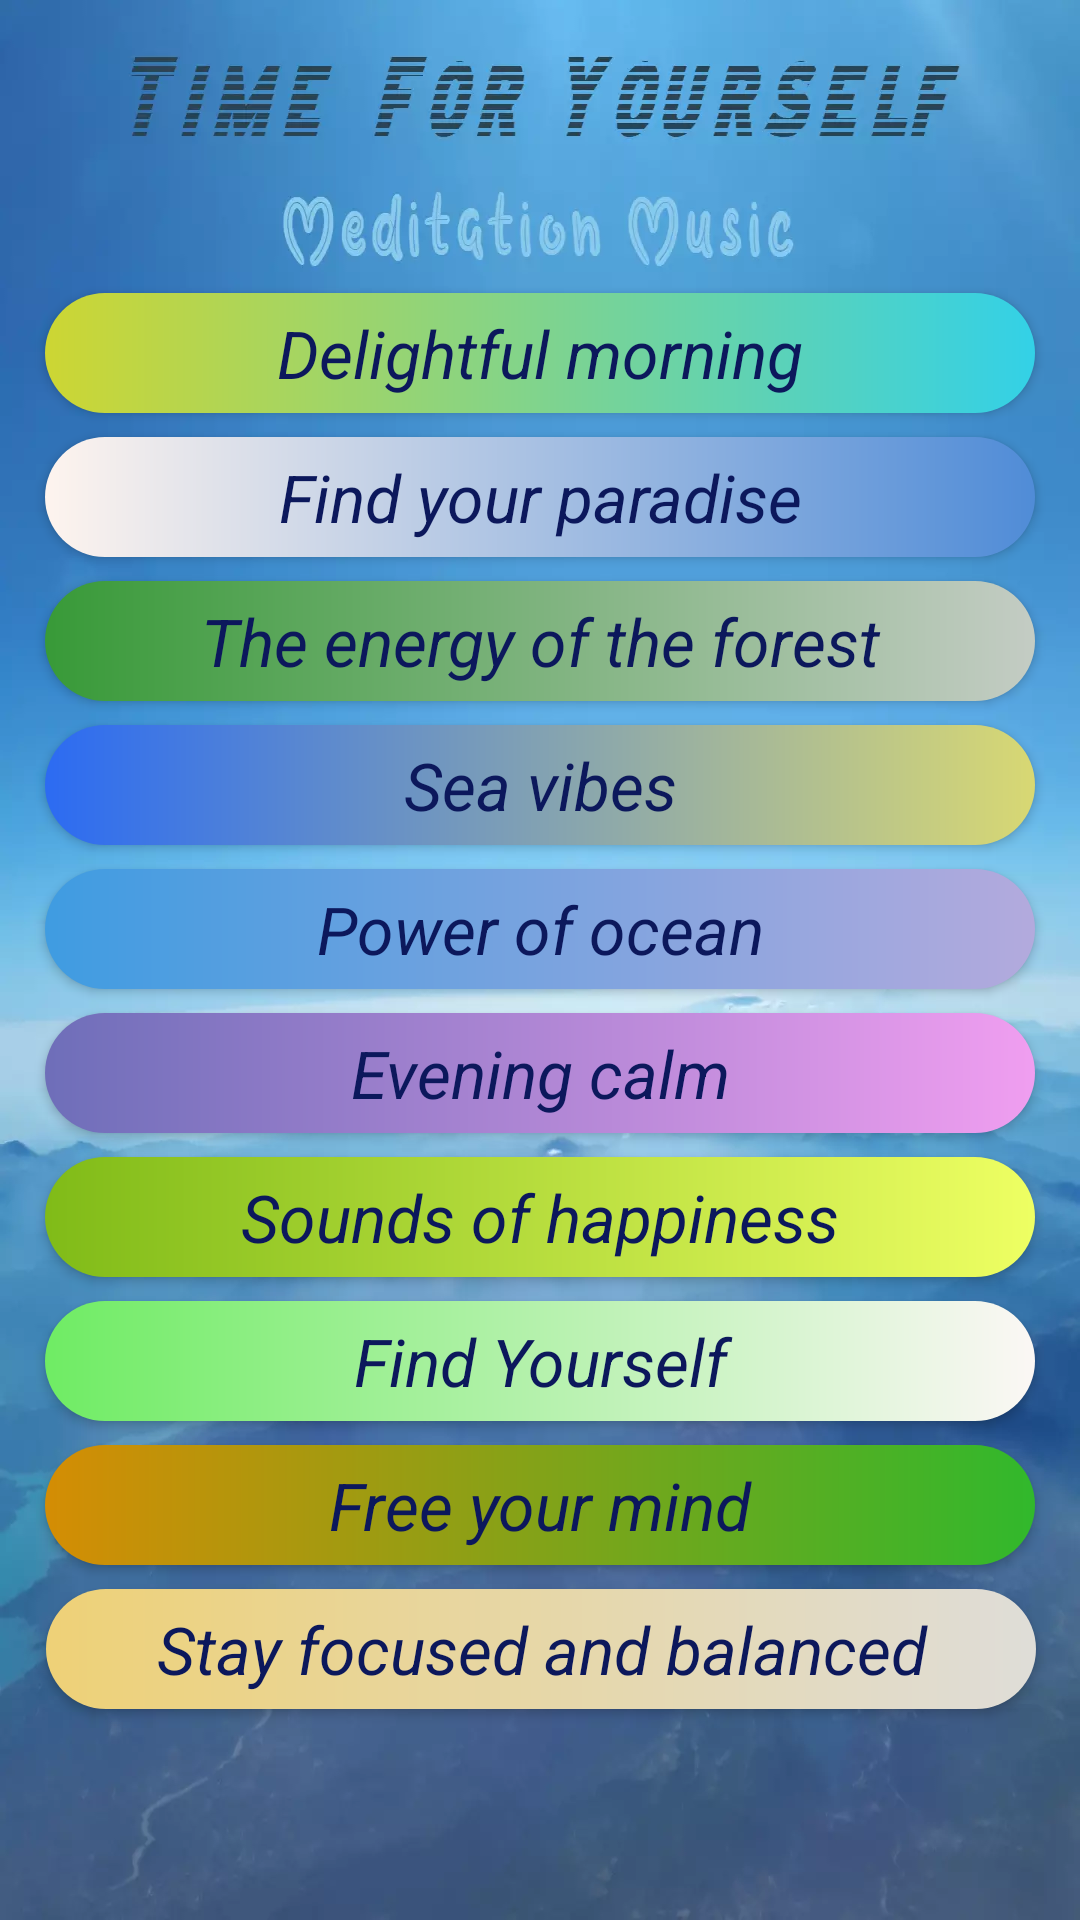

Produce the Android XML layout that renders to this screen, including the resource entries it uses.
<!-- AndroidManifest.xml: application theme AppTheme -->
<!-- res/layout/activity_main.xml -->
<?xml version="1.0" encoding="utf-8"?>
<androidx.constraintlayout.widget.ConstraintLayout xmlns:android="http://schemas.android.com/apk/res/android"
    xmlns:app="http://schemas.android.com/apk/res-auto"
    xmlns:tools="http://schemas.android.com/tools"
    android:layout_width="match_parent"
    android:layout_height="match_parent"
    android:background="@drawable/main"
    tools:context=".MainActivity">

    <Button
        android:id="@+id/btn"
        android:layout_width="330dp"
        android:layout_height="40dp"
        android:layout_marginTop="130dp"
        android:layout_marginBottom="4dp"
        android:background="@drawable/button_style"
        android:text="@string/delightful_morning"
        android:textAppearance="@style/TextAppearance.AppCompat.Large"
        android:textColor="#0C185C"
        android:textStyle="italic"
        app:layout_constraintBottom_toTopOf="@+id/btn2"
        app:layout_constraintEnd_toEndOf="parent"
        app:layout_constraintHorizontal_bias="0.5"
        app:layout_constraintStart_toStartOf="parent"
        app:layout_constraintTop_toTopOf="parent"
        app:layout_constraintVertical_bias="0.29000002"
        app:layout_constraintVertical_chainStyle="spread" />

    <Button
        android:id="@+id/btn2"
        android:layout_width="330dp"
        android:layout_height="40dp"
        android:layout_marginTop="4dp"
        android:layout_marginBottom="4dp"
        android:background="@drawable/button2_style"
        android:text="@string/paradise"
        android:textAppearance="@style/TextAppearance.AppCompat.Large"
        android:textColor="#0C185C"
        android:textStyle="italic"
        app:layout_constraintBottom_toTopOf="@+id/btn3"
        app:layout_constraintEnd_toEndOf="parent"
        app:layout_constraintHorizontal_bias="0.5"
        app:layout_constraintStart_toStartOf="parent"
        app:layout_constraintTop_toBottomOf="@+id/btn" />

    <Button
        android:id="@+id/btn3"
        android:layout_width="330dp"
        android:layout_height="40dp"
        android:layout_marginTop="4dp"
        android:layout_marginBottom="4dp"
        android:background="@drawable/button3_style"
        android:text="@string/the_energy_of_the_forest"
        android:textAppearance="@style/TextAppearance.AppCompat.Large"
        android:textColor="#0C185C"
        android:textStyle="italic"
        app:layout_constraintBottom_toTopOf="@+id/btn4"
        app:layout_constraintEnd_toEndOf="parent"
        app:layout_constraintHorizontal_bias="0.5"
        app:layout_constraintStart_toStartOf="parent"
        app:layout_constraintTop_toBottomOf="@+id/btn2" />

    <Button
        android:id="@+id/btn4"
        android:layout_width="330dp"
        android:layout_height="40dp"
        android:layout_marginTop="4dp"
        android:layout_marginBottom="4dp"
        android:background="@drawable/button4_style"
        android:text="@string/sea_vibes"
        android:textAppearance="@style/TextAppearance.AppCompat.Large"
        android:textColor="#0C185C"
        android:textStyle="italic"
        app:layout_constraintBottom_toTopOf="@+id/btn5"
        app:layout_constraintEnd_toEndOf="parent"
        app:layout_constraintHorizontal_bias="0.5"
        app:layout_constraintStart_toStartOf="parent"
        app:layout_constraintTop_toBottomOf="@+id/btn3" />

    <Button
        android:id="@+id/btn5"
        android:layout_width="330dp"
        android:layout_height="40dp"
        android:layout_marginTop="4dp"
        android:layout_marginBottom="4dp"
        android:background="@drawable/button5_style"
        android:text="@string/power_of_ocean"
        android:textAppearance="@style/TextAppearance.AppCompat.Large"
        android:textColor="#0C185C"
        android:textStyle="italic"
        app:layout_constraintBottom_toTopOf="@+id/btn6"
        app:layout_constraintEnd_toEndOf="parent"
        app:layout_constraintHorizontal_bias="0.5"
        app:layout_constraintStart_toStartOf="parent"
        app:layout_constraintTop_toBottomOf="@+id/btn4" />

    <Button
        android:id="@+id/btn6"
        android:layout_width="330dp"
        android:layout_height="40dp"
        android:layout_marginTop="4dp"
        android:layout_marginBottom="4dp"
        android:background="@drawable/button6_style"
        android:text="@string/evening_calm"
        android:textAppearance="@style/TextAppearance.AppCompat.Large"
        android:textColor="#0C185C"
        android:textColorHint="#B12323"
        android:textStyle="italic"
        app:layout_constraintBottom_toTopOf="@+id/btn7"
        app:layout_constraintEnd_toEndOf="parent"
        app:layout_constraintHorizontal_bias="0.5"
        app:layout_constraintStart_toStartOf="parent"
        app:layout_constraintTop_toBottomOf="@+id/btn5" />

    <Button
        android:id="@+id/btn7"
        android:layout_width="330dp"
        android:layout_height="40dp"
        android:layout_marginTop="4dp"
        android:layout_marginBottom="4dp"
        android:background="@drawable/button7_style"
        android:text="@string/sounds_of_happiness"
        android:textAppearance="@style/TextAppearance.AppCompat.Large"
        android:textColor="#0C185C"
        android:textStyle="italic"
        app:layout_constraintBottom_toTopOf="@+id/btn8"
        app:layout_constraintEnd_toEndOf="parent"
        app:layout_constraintHorizontal_bias="0.5"
        app:layout_constraintStart_toStartOf="parent"
        app:layout_constraintTop_toBottomOf="@+id/btn6" />

    <Button
        android:id="@+id/btn8"
        android:layout_width="330dp"
        android:layout_height="40dp"
        android:layout_marginTop="4dp"
        android:layout_marginBottom="4dp"
        android:background="@drawable/button8_style"
        android:text="@string/find_yourself"
        android:textAppearance="@style/TextAppearance.AppCompat.Large"
        android:textColor="#0C185C"
        android:textColorHint="#B12323"
        android:textStyle="italic"
        app:layout_constraintBottom_toTopOf="@+id/btn9"
        app:layout_constraintEnd_toEndOf="parent"
        app:layout_constraintHorizontal_bias="0.5"
        app:layout_constraintStart_toStartOf="parent"
        app:layout_constraintTop_toBottomOf="@+id/btn7" />

    <Button
        android:id="@+id/btn9"
        android:layout_width="330dp"
        android:layout_height="40dp"
        android:layout_marginTop="4dp"
        android:layout_marginBottom="4dp"
        android:background="@drawable/button9_style"
        android:text="@string/free_your_mind"
        android:textAppearance="@style/TextAppearance.AppCompat.Large"
        android:textColor="#0C185C"
        android:textStyle="italic"
        app:layout_constraintBottom_toTopOf="@+id/btn10"
        app:layout_constraintEnd_toEndOf="parent"
        app:layout_constraintHorizontal_bias="0.5"
        app:layout_constraintStart_toStartOf="parent"
        app:layout_constraintTop_toBottomOf="@+id/btn8" />

    <Button
        android:id="@+id/btn10"
        android:layout_width="330dp"
        android:layout_height="40dp"
        android:layout_marginTop="4dp"
        android:layout_marginBottom="16dp"
        android:background="@drawable/button10_style"
        android:text="@string/stay_focused_and_balanced"
        android:textAppearance="@style/TextAppearance.AppCompat.Large"
        android:textColor="#0C185C"
        android:textStyle="italic"
        app:layout_constraintBottom_toTopOf="@+id/imb1"
        app:layout_constraintEnd_toEndOf="parent"
        app:layout_constraintHorizontal_bias="0.508"
        app:layout_constraintStart_toStartOf="parent"
        app:layout_constraintTop_toBottomOf="@+id/btn9" />

    <ImageButton
        android:id="@+id/imb1"
        android:layout_width="68dp"
        android:layout_height="55dp"
        android:layout_marginBottom="32dp"
        android:background="@android:color/transparent"
        android:contentDescription="@string/todo"
        app:layout_constraintBottom_toBottomOf="parent"
        app:layout_constraintEnd_toEndOf="parent"
        app:layout_constraintHorizontal_bias="0.498"
        app:layout_constraintStart_toStartOf="parent"
        app:layout_constraintTop_toBottomOf="@+id/btn10" />

</androidx.constraintlayout.widget.ConstraintLayout>
<!-- resources referenced by this layout -->
<resources>
  <!-- drawable button3_style (drawable) -->
  <?xml version="1.0" encoding="utf-8"?>
  <shape xmlns:android="http://schemas.android.com/apk/res/android" android:shape="rectangle" >
      <corners
          android:radius="120dp"
          />
  
      <gradient android:angle="0"
          android:startColor="#389a38"
          android:endColor="#c4ccc4"
          android:type="linear"/>
  </shape>
  <!-- drawable button4_style (drawable) -->
  <?xml version="1.0" encoding="utf-8"?>
  <shape xmlns:android="http://schemas.android.com/apk/res/android" android:shape="rectangle" >
      <corners
          android:radius="120dp"
          />
      <gradient android:angle="0"
          android:startColor="#2c6bf2"
          android:endColor="#d8d873"
          android:type="linear"/>
  </shape>
  <!-- drawable button5_style (drawable) -->
  <?xml version="1.0" encoding="utf-8"?>
  <shape xmlns:android="http://schemas.android.com/apk/res/android" android:shape="rectangle" >
      <corners
          android:radius="120dp"
          />
  
      <gradient android:angle="0"
          android:startColor="#3f9ce1"
          android:endColor="#b3aadd"
          android:type="linear"/>
  </shape>
  <!-- drawable button6_style (drawable) -->
  <?xml version="1.0" encoding="utf-8"?>
  <shape xmlns:android="http://schemas.android.com/apk/res/android" android:shape="rectangle" >
  <corners
      android:radius="120dp"
      />
  
  <gradient android:angle="0"
      android:startColor="#6e6eb9"
      android:endColor="#f09ef0"
      android:type="linear"/>
  </shape>
  <!-- drawable button7_style (drawable) -->
  <?xml version="1.0" encoding="utf-8"?>
  <shape xmlns:android="http://schemas.android.com/apk/res/android" android:shape="rectangle" >
      <corners
          android:radius="120dp"
          />
      <gradient android:angle="0"
          android:startColor="#80bb18"
          android:endColor="#eeff63 "
          android:type="linear"/>
  </shape>
  <!-- drawable button8_style (drawable) -->
  <?xml version="1.0" encoding="utf-8"?>
  <shape xmlns:android="http://schemas.android.com/apk/res/android" android:shape="rectangle" >
      <corners
          android:radius="120dp"
          />
  
      <gradient android:angle="0"
          android:startColor="#6fec64"
          android:endColor="#fbf7f5"
          android:type="linear"/>
  </shape>
  <!-- drawable button9_style (drawable) -->
  <?xml version="1.0" encoding="utf-8"?>
  <shape xmlns:android="http://schemas.android.com/apk/res/android" android:shape="rectangle" >
      <corners
          android:radius="120dp"
          />
  
      <gradient android:angle="0"
          android:startColor="#d48d04"
          android:endColor="#31b82c"
          android:type="linear"/>
  </shape>
  <!-- drawable button_style (drawable) -->
  <?xml version="1.0" encoding="utf-8"?>
  <shape xmlns:android="http://schemas.android.com/apk/res/android" android:shape="rectangle" >
  <corners
      android:radius="120dp"
      />
  
  <gradient android:angle="0"
      android:startColor="#cdd633"
      android:endColor="#33d1e7"
      android:type="linear"
      />
  </shape>
  <string name="delightful_morning">Delightful morning</string>
  <string name="evening_calm">Evening calm</string>
  <string name="find_yourself">Find Yourself</string>
  <string name="free_your_mind">Free your mind</string>
  <string name="paradise"> Find your paradise</string>
  <string name="power_of_ocean">Power of ocean</string>
  <string name="sea_vibes">Sea vibes</string>
  <string name="sounds_of_happiness">Sounds of happiness</string>
  <string name="stay_focused_and_balanced">Stay focused and balanced</string>
  <string name="the_energy_of_the_forest">The energy of the forest</string>
  <string name="todo">TODO</string>
  <color name="colorPrimary">#6200EE</color>
  <color name="colorPrimaryDark">#3700B3</color>
  <color name="colorAccent">#03DAC5</color>
  <color name="oceanBlue">#0e64a3</color>
  <color name="black">#0a0a0a</color>
</resources>
